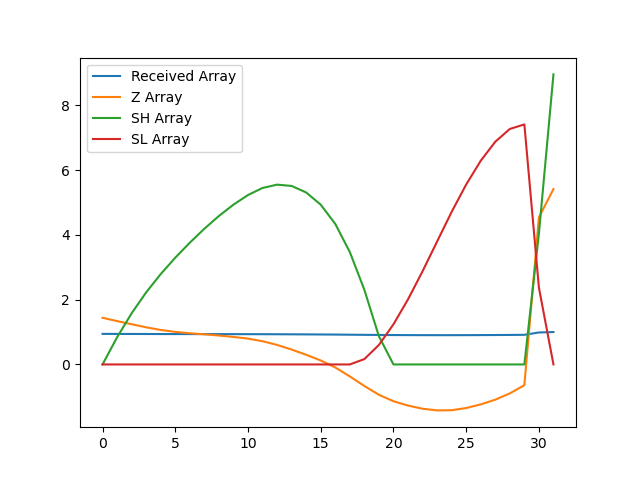

The data file committed next to this chart (first rows):
, index, year, val, Received Array, Z Array, SH Array, SL Array
0, 13154, 1990, 11408, 0.9442, 1.442, 0.0, 0.0
1, 13157, 1991, 11390, 0.9427, 1.338, 0.8385, 0.0
2, 13160, 1992, 11374, 0.9414, 1.242, 1.58, 0.0
3, 13163, 1993, 11357, 0.94, 1.147, 2.227, 0.0
4, 13166, 1994, 11344, 0.9389, 1.065, 2.792, 0.0
5, 13169, 1995, 11333, 0.938, 1.005, 3.297, 0.0
6, 13172, 1996, 11326, 0.9374, 0.9636, 3.761, 0.0
7, 13175, 1997, 11321, 0.937, 0.931, 4.192, 0.0
8, 13178, 1998, 11314, 0.9365, 0.8933, 4.585, 0.0
9, 13181, 1999, 11307, 0.9359, 0.8502, 4.935, 0.0
10, 13184, 2000, 11298, 0.9351, 0.7975, 5.233, 0.0
11, 13187, 2001, 11285, 0.934, 0.7175, 5.45, 0.0
12, 13190, 2002, 11265, 0.9324, 0.6026, 5.553, 0.0
13, 13193, 2003, 11241, 0.9304, 0.46, 5.513, 0.0
14, 13196, 2004, 11213, 0.9281, 0.2981, 5.311, 0.0
15, 13199, 2005, 11184, 0.9256, 0.1234, 4.934, 0.0
16, 13202, 2006, 11147, 0.9226, -0.09374, 4.34, 0.0
17, 13205, 2007, 11100, 0.9187, -0.3692, 3.471, 0.0
18, 13208, 2008, 11050, 0.9146, -0.6656, 2.306, 0.1656
19, 13211, 2009, 11004, 0.9107, -0.9367, 0.869, 0.6022
20, 13214, 2010, 10970, 0.9079, -1.137, 0.0, 1.239
21, 13217, 2011, 10947, 0.9061, -1.27, 0.0, 2.01
22, 13220, 2012, 10931, 0.9047, -1.368, 0.0, 2.877
23, 13223, 2013, 10922, 0.904, -1.419, 0.0, 3.796
24, 13226, 2014, 10923, 0.904, -1.415, 0.0, 4.711
25, 13229, 2015, 10934, 0.905, -1.346, 0.0, 5.557
26, 13232, 2016, 10953, 0.9066, -1.234, 0.0, 6.29
27, 13235, 2017, 10978, 0.9086, -1.088, 0.0, 6.878
28, 13238, 2018, 11011, 0.9113, -0.8943, 0.0, 7.273
29, 13241, 2019, 11054, 0.9149, -0.6402, 0.0, 7.413
30, 13244, 2020, 11934, 0.9877, 4.542, 4.042, 2.371
31, 13247, 2021, 12082, 1.0, 5.416, 8.957, 0.0
